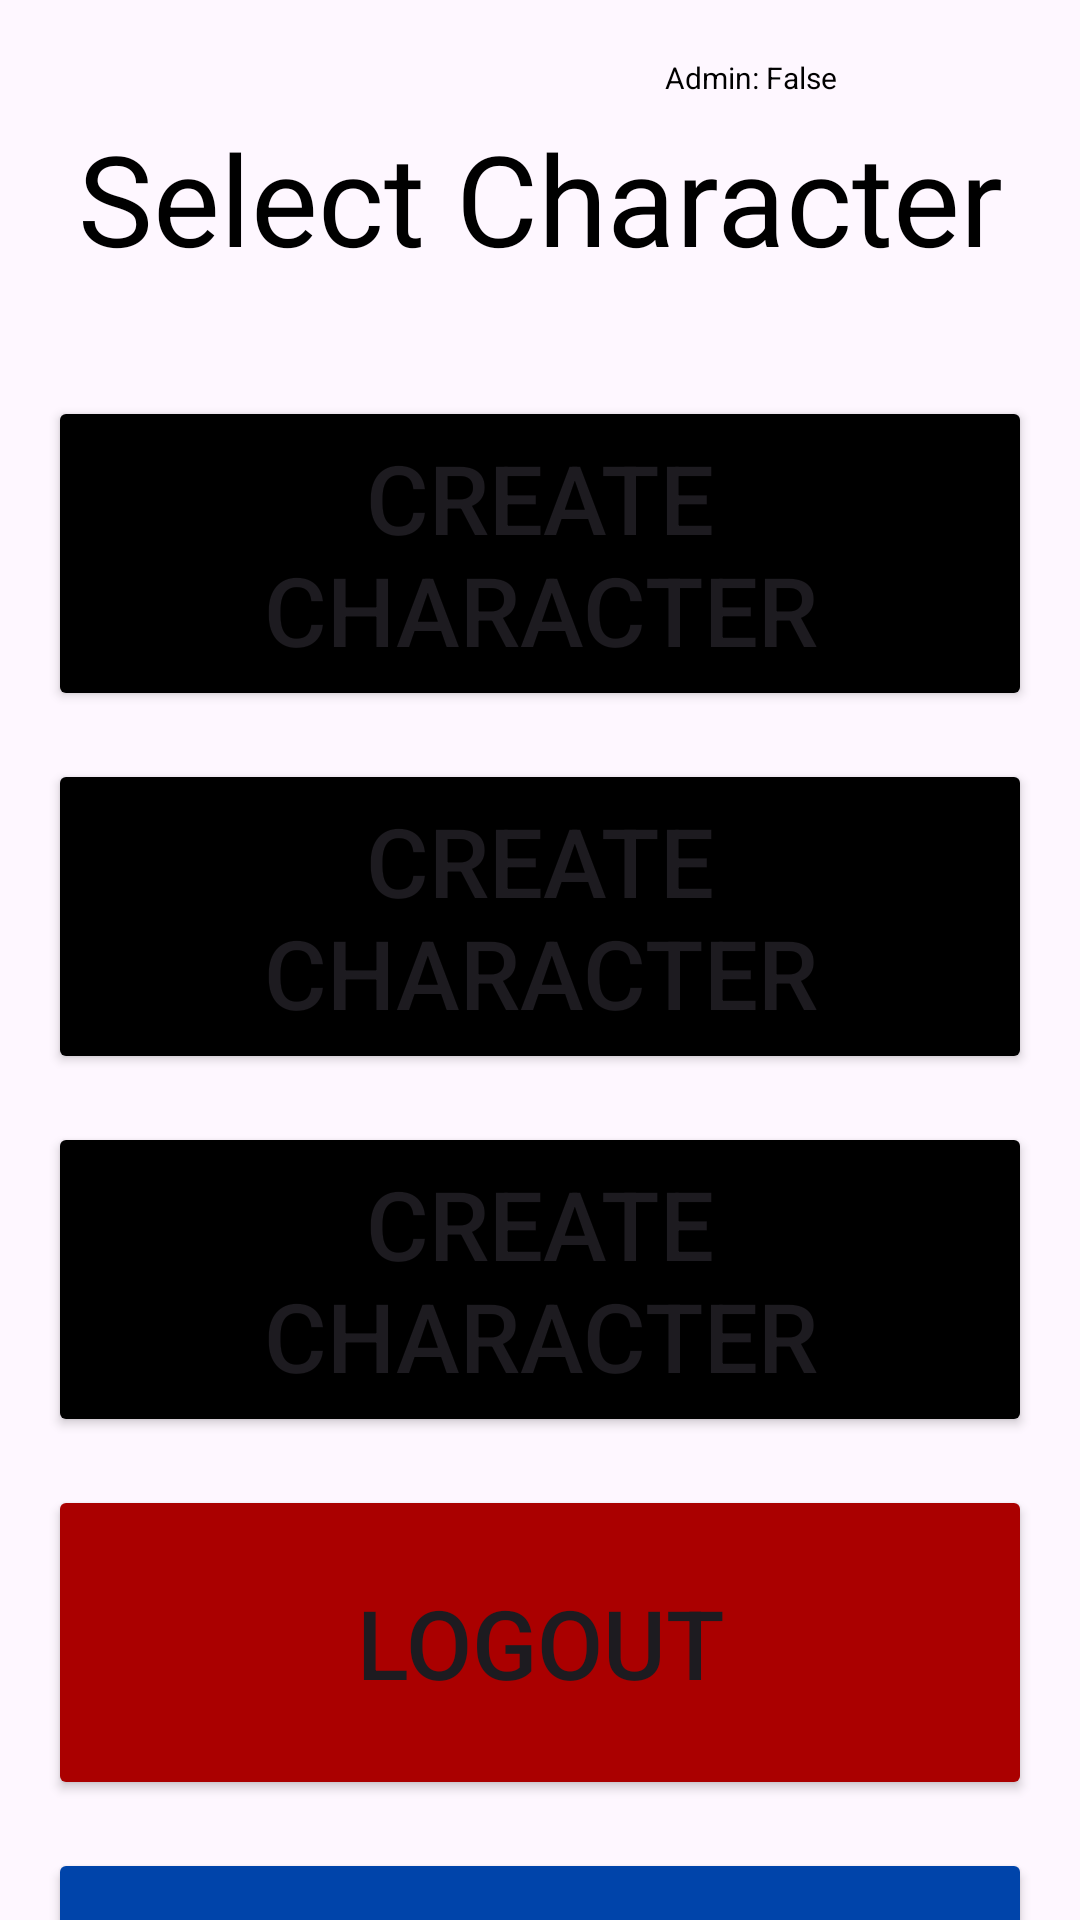

The Android layout XML behind this screen, and the referenced resources:
<!-- AndroidManifest.xml: application theme Theme.LabAndriodDemo -->
<!-- res/layout/activity_character_select.xml -->
<?xml version="1.0" encoding="utf-8"?>
<androidx.constraintlayout.widget.ConstraintLayout xmlns:android="http://schemas.android.com/apk/res/android"
    xmlns:app="http://schemas.android.com/apk/res-auto"
    xmlns:tools="http://schemas.android.com/tools"
    android:id="@+id/characterSelect"
    android:layout_width="match_parent"
    android:layout_height="match_parent"
    tools:context=".CharacterSelectActivity">

    <TextView
        android:layout_width="match_parent"
        android:layout_height="100dip"
        android:id="@+id/CharacterSelectTextView"
        android:textSize="42sp"
        android:text="Select Character"
        android:gravity="center"
        android:layout_margin="16dip"
        app:layout_constraintTop_toTopOf="parent"
        app:layout_constraintEnd_toEndOf="parent"
        android:layout_marginBottom="24dip"
        android:textColor="@color/black"
        />

    <TextView
        android:layout_width="100dp"
        android:layout_height="20dip"
        android:id="@+id/adminConfirmation"
        android:textSize="10sp"
        android:text="@string/admin_false"
        android:gravity="center"
        app:layout_constraintTop_toTopOf="parent"
        app:layout_constraintEnd_toEndOf="parent"
        android:layout_marginBottom="24dip"
        android:layout_marginEnd="60dip"
        android:layout_marginTop="16dip"
        android:textColor="@color/black"
        />


    <Button
        android:layout_width="match_parent"
        android:layout_height="105dp"
        app:layout_constraintTop_toBottomOf="@+id/CharacterSelectTextView"
        android:id="@+id/character1Button"
        android:text="@string/create_character"
        android:textSize="32sp"
        android:layout_margin="16dp"
        app:layout_constraintStart_toStartOf="parent"
        app:layout_constraintEnd_toEndOf="parent"
        android:backgroundTint="@color/black"
        />

    <Button
        android:layout_width="match_parent"
        android:layout_height="105dp"
        app:layout_constraintTop_toBottomOf="@+id/character1Button"
        android:id="@+id/character2Button"
        android:text="@string/create_character2"
        android:textSize="32sp"
        android:layout_margin="16dp"
        app:layout_constraintStart_toStartOf="parent"
        app:layout_constraintEnd_toEndOf="parent"
        android:backgroundTint="@color/black"
        />

    <Button
        android:layout_width="match_parent"
        android:layout_height="105dp"
        app:layout_constraintTop_toBottomOf="@+id/character2Button"
        android:id="@+id/character3Button"
        android:text="@string/create_character3"
        android:textSize="32sp"
        android:layout_margin="16dp"
        app:layout_constraintStart_toStartOf="parent"
        app:layout_constraintEnd_toEndOf="parent"
        android:backgroundTint="@color/black"
        />

    <Button
        android:layout_width="match_parent"
        android:layout_height="105dp"
        app:layout_constraintTop_toBottomOf="@+id/character3Button"
        android:id="@+id/logoutButton"
        android:text="@string/logout"
        android:textSize="32sp"
        android:layout_margin="16dp"
        app:layout_constraintStart_toStartOf="parent"
        app:layout_constraintEnd_toEndOf="parent"
        android:backgroundTint="@color/red"
        />

    <Button
        android:layout_width="match_parent"
        android:layout_height="105dp"
        app:layout_constraintTop_toBottomOf="@+id/logoutButton"
        android:id="@+id/adminPowersButton"
        android:text="@string/admin_powers_button_text"
        android:textSize="32sp"
        android:layout_margin="16dp"
        app:layout_constraintStart_toStartOf="parent"
        app:layout_constraintEnd_toEndOf="parent"
        android:backgroundTint="@color/blue"
        />

</androidx.constraintlayout.widget.ConstraintLayout>
<!-- resources referenced by this layout -->
<resources>
  <color name="black">#FF000000</color>
  <color name="blue">#0044AA</color>
  <color name="red">#AA0000</color>
  <string name="admin_false">Admin: False</string>
  <string name="admin_powers_button_text">Admin Powers</string>
  <string name="create_character">Create Character</string>
  <string name="create_character2">Create Character</string>
  <string name="create_character3">Create Character</string>
  <string name="logout">Logout</string>
  <style name="Theme.LabAndriodDemo" parent="Base.Theme.LabAndriodDemo" />
  <style name="Base.Theme.LabAndriodDemo" parent="Theme.Material3.DayNight.NoActionBar">
          
          
      </style>
</resources>
